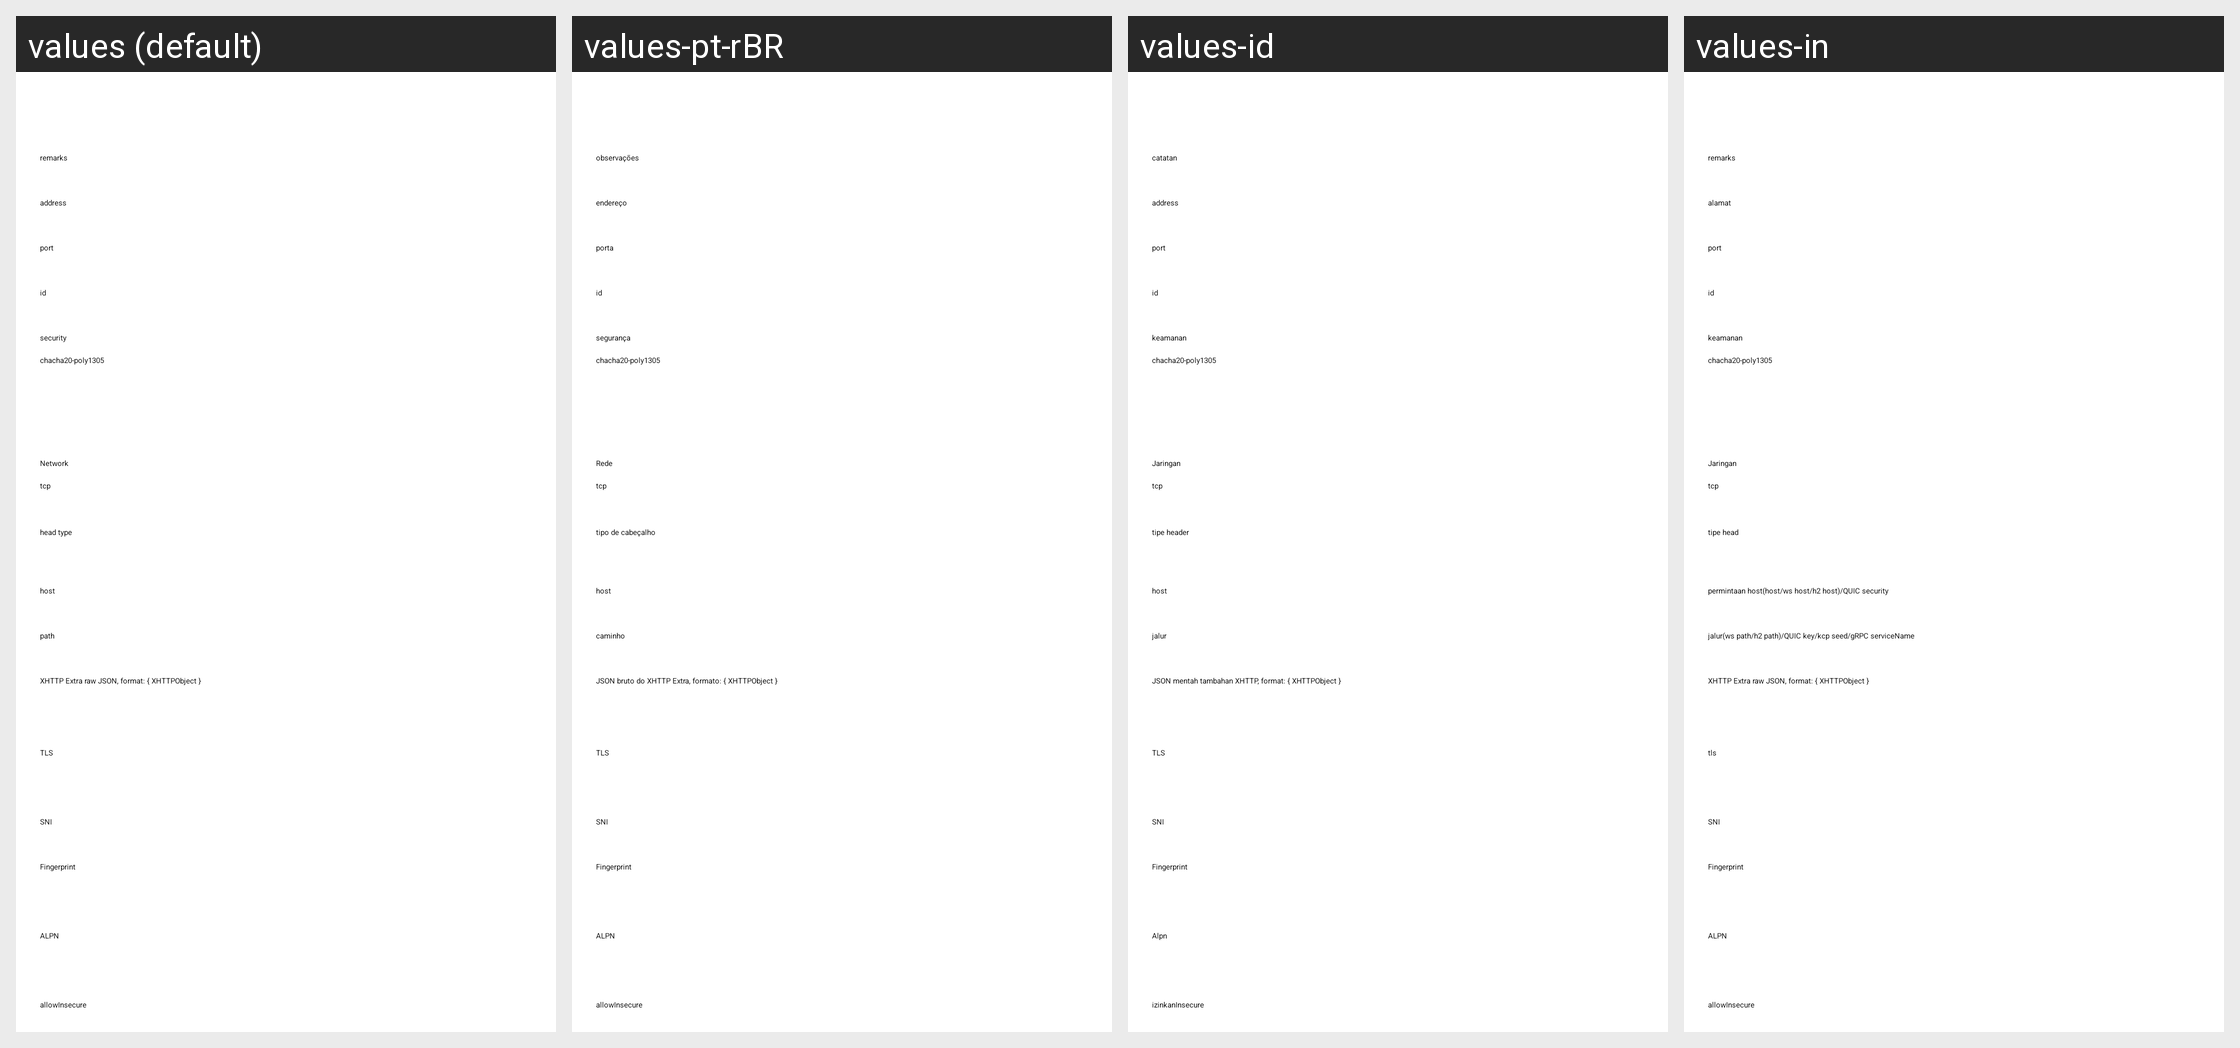

Translations of the strings shown on this Android screen, per locale in the grid:
Android screen res/layout/activity_server_vmess.xml rendered under 4 locales, left to right: values (default), values-pt-rBR, values-id, values-in. Device: Nexus 5 (rendered at 1080×1920; each locale shown at half size, 540×960, under a caption strip naming it); theme AppThemeDayNight.NoActionBar.
Other locales in the repository, not shown: values-ar, values-az, values-bn, values-bqi-rIR, values-fa, values-ru, values-vi, values-zh-rCN, values-zh-rTW.
Strings drawn on this screen, with the default value and each locale's value (text and hints the layout hard-codes, and strings that could not be matched under every locale, appear in the picture but are not listed):

server_lab_id
  values: id
  values-pt-rBR: id
  values-id: id
  values-in: id

server_lab_security
  values: security
  values-pt-rBR: segurança
  values-id: keamanan
  values-in: keamanan

server_lab_remarks
  values: remarks
  values-pt-rBR: observações
  values-id: catatan
  values-in: remarks

server_lab_address3
  values: address
  values-pt-rBR: endereço
  values-id: address  [not translated; the default value is used]
  values-in: alamat

server_lab_port3
  values: port
  values-pt-rBR: porta
  values-id: port  [not translated; the default value is used]
  values-in: port

server_lab_network
  values: Network
  values-pt-rBR: Rede
  values-id: Jaringan
  values-in: Jaringan

server_lab_head_type
  values: head type
  values-pt-rBR: tipo de cabeçalho
  values-id: tipe header
  values-in: tipe head

server_lab_request_host
  values: host
  values-pt-rBR: host
  values-id: host
  values-in: permintaan host(host/ws host/h2 host)/QUIC security

server_lab_path
  values: path
  values-pt-rBR: caminho
  values-id: jalur
  values-in: jalur(ws path/h2 path)/QUIC key/kcp seed/gRPC serviceName

server_lab_xhttp_extra
  values: XHTTP Extra raw JSON, format: { XHTTPObject }
  values-pt-rBR: JSON bruto do XHTTP Extra, formato: { XHTTPObject }
  values-id: JSON mentah tambahan XHTTP, format: { XHTTPObject }
  values-in: XHTTP Extra raw JSON, format: { XHTTPObject }  [not translated; the default value is used]

server_lab_stream_security
  values: TLS
  values-pt-rBR: TLS
  values-id: TLS
  values-in: tls

server_lab_sni
  values: SNI
  values-pt-rBR: SNI
  values-id: SNI
  values-in: SNI  [not translated; the default value is used]

server_lab_stream_fingerprint
  values: Fingerprint
  values-pt-rBR: Fingerprint
  values-id: Fingerprint
  values-in: Fingerprint  [not translated; the default value is used]

server_lab_stream_alpn
  values: ALPN
  values-pt-rBR: ALPN
  values-id: Alpn
  values-in: ALPN  [not translated; the default value is used]

server_lab_allow_insecure
  values: allowInsecure
  values-pt-rBR: allowInsecure
  values-id: izinkanInsecure
  values-in: allowInsecure
